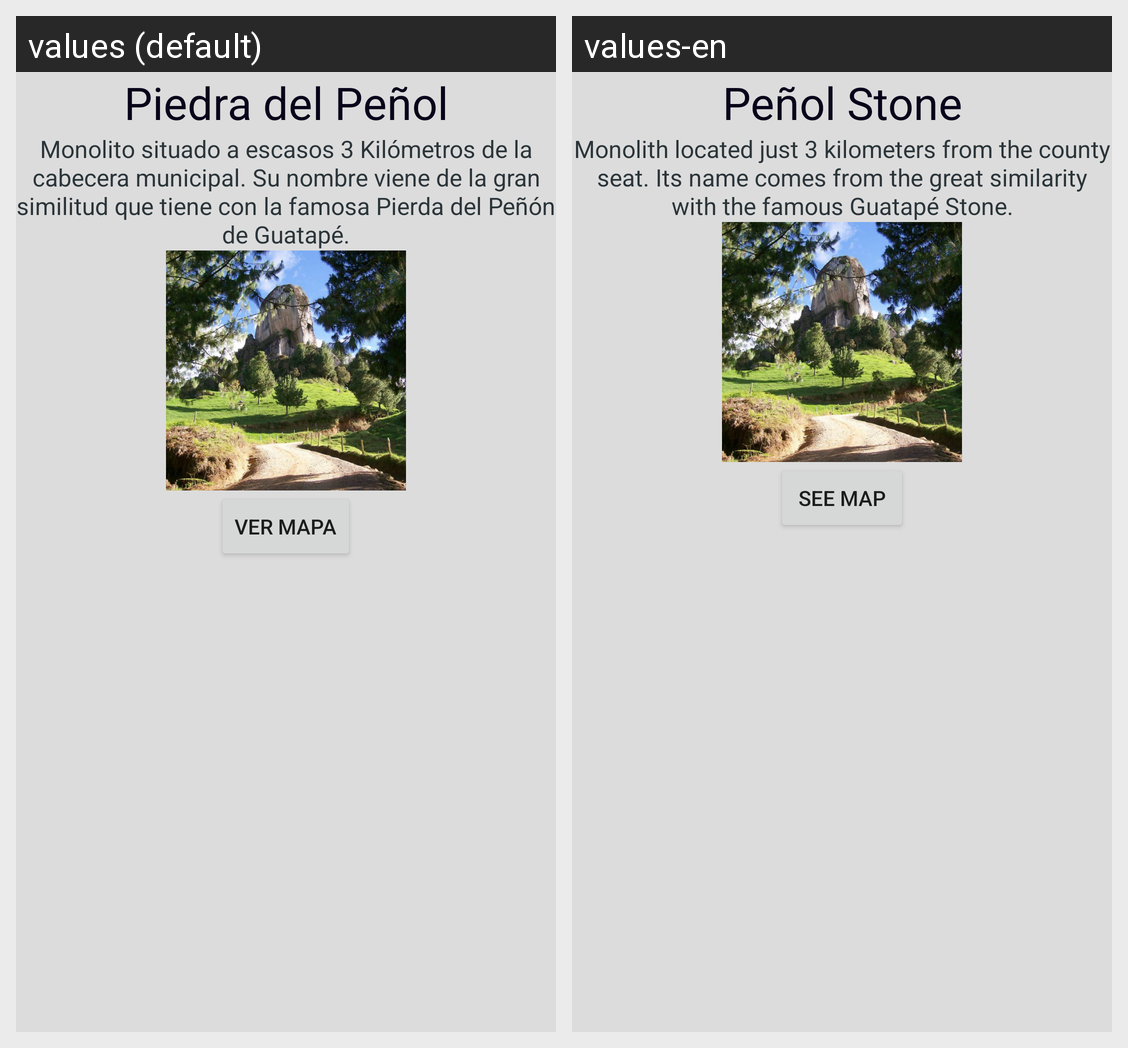

The Android screen above is rendered under two locales of the same app. Produce the string resources it draws, with the default and per-locale values.
Android screen res/layout/fragment_piedra.xml rendered under 2 locales, left to right: values (default), values-en. Device: Nexus 5 (rendered at 1080×1920; each locale shown at half size, 540×960, under a caption strip naming it); theme AppTheme.
Strings drawn on this screen, with the default value and each locale's value (text and hints the layout hard-codes, and strings that could not be matched under every locale, appear in the picture but are not listed):

sitio2
  values: Piedra del Peñol
  values-en: Peñol Stone

descsitio2
  values: Monolito situado a escasos 3 Kilómetros de la cabecera municipal. Su nombre viene de la gran similitud que tiene con la famosa Pierda del Peñón de Guatapé.
  values-en: Monolith located just 3 kilometers from the county seat. Its name comes from the great similarity with the famous Guatapé Stone.

boton
  values: Ver Mapa
  values-en: See Map
